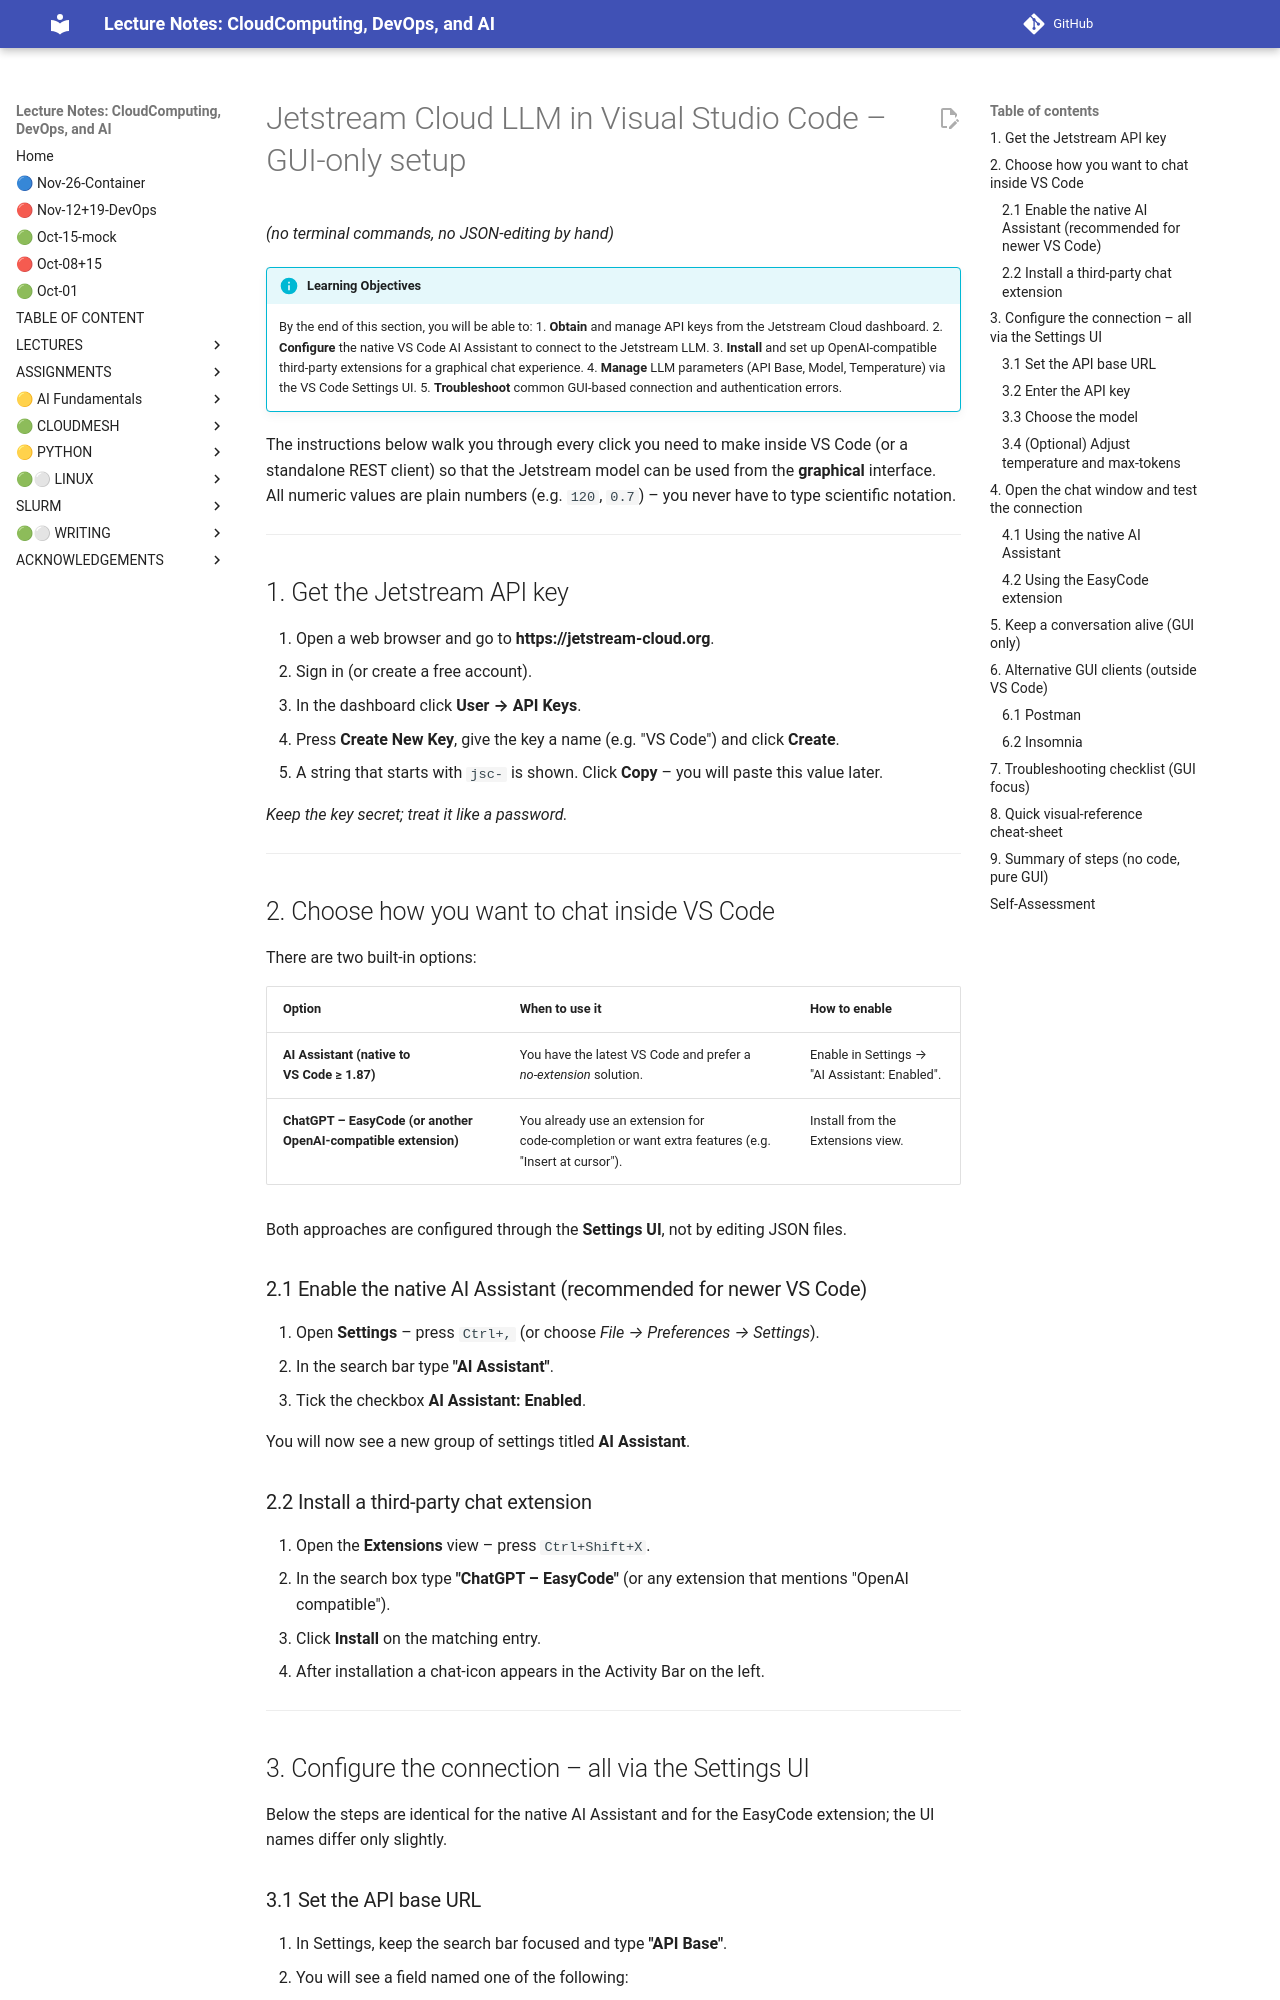

repository: cloudmesh-ai/cloudmesh-ai-lecture · page: section/llm/platform/jetstream/jetstream-llm-gui-1/index.html · generator: mkdocs


# Jetstream Cloud LLM in Visual Studio Code – GUI‑only setup  
*(no terminal commands, no JSON‑editing by hand)*  

!!! info "Learning Objectives"
    By the end of this section, you will be able to:
    1. **Obtain** and manage API keys from the Jetstream Cloud dashboard.
    2. **Configure** the native VS Code AI Assistant to connect to the Jetstream LLM.
    3. **Install** and set up OpenAI-compatible third-party extensions for a graphical chat experience.
    4. **Manage** LLM parameters (API Base, Model, Temperature) via the VS Code Settings UI.
    5. **Troubleshoot** common GUI-based connection and authentication errors.


The instructions below walk you through every click you need to make inside VS Code (or a standalone REST client) so that the Jetstream model can be used from the **graphical** interface.  
All numeric values are plain numbers (e.g. `120`, `0.7`) – you never have to type scientific notation.

---

## 1. Get the Jetstream API key  

1. Open a web browser and go to **https://jetstream-cloud.org**.  
2. Sign in (or create a free account).  
3. In the dashboard click **User → API Keys**.  
4. Press **Create New Key**, give the key a name (e.g. "VS Code") and click **Create**.  
5. A string that starts with `jsc-` is shown. Click **Copy** – you will paste this value later.  

*Keep the key secret; treat it like a password.*

---

## 2. Choose how you want to chat inside VS Code  

There are two built‑in options:

| Option | When to use it | How to enable |
|--------|----------------|---------------|
| **AI Assistant (native to VS Code ≥ 1.87)** | You have the latest VS Code and prefer a *no‑extension* solution. | Enable in Settings → "AI Assistant: Enabled". |
| **ChatGPT – EasyCode (or another OpenAI‑compatible extension)** | You already use an extension for code‑completion or want extra features (e.g. "Insert at cursor"). | Install from the Extensions view. |

Both approaches are configured through the **Settings UI**, not by editing JSON files.

### 2.1 Enable the native AI Assistant (recommended for newer VS Code)

1. Open **Settings** – press `Ctrl+,` (or choose *File → Preferences → Settings*).  
2. In the search bar type **"AI Assistant"**.  
3. Tick the checkbox **AI Assistant: Enabled**.  

   You will now see a new group of settings titled **AI Assistant**.

### 2.2 Install a third‑party chat extension  

1. Open the **Extensions** view – press `Ctrl+Shift+X`.  
2. In the search box type **"ChatGPT – EasyCode"** (or any extension that mentions "OpenAI compatible").  
3. Click **Install** on the matching entry.  
4. After installation a chat‑icon appears in the Activity Bar on the left.

---

## 3. Configure the connection – all via the Settings UI  

Below the steps are identical for the native AI Assistant and for the EasyCode extension; the UI names differ only slightly.
